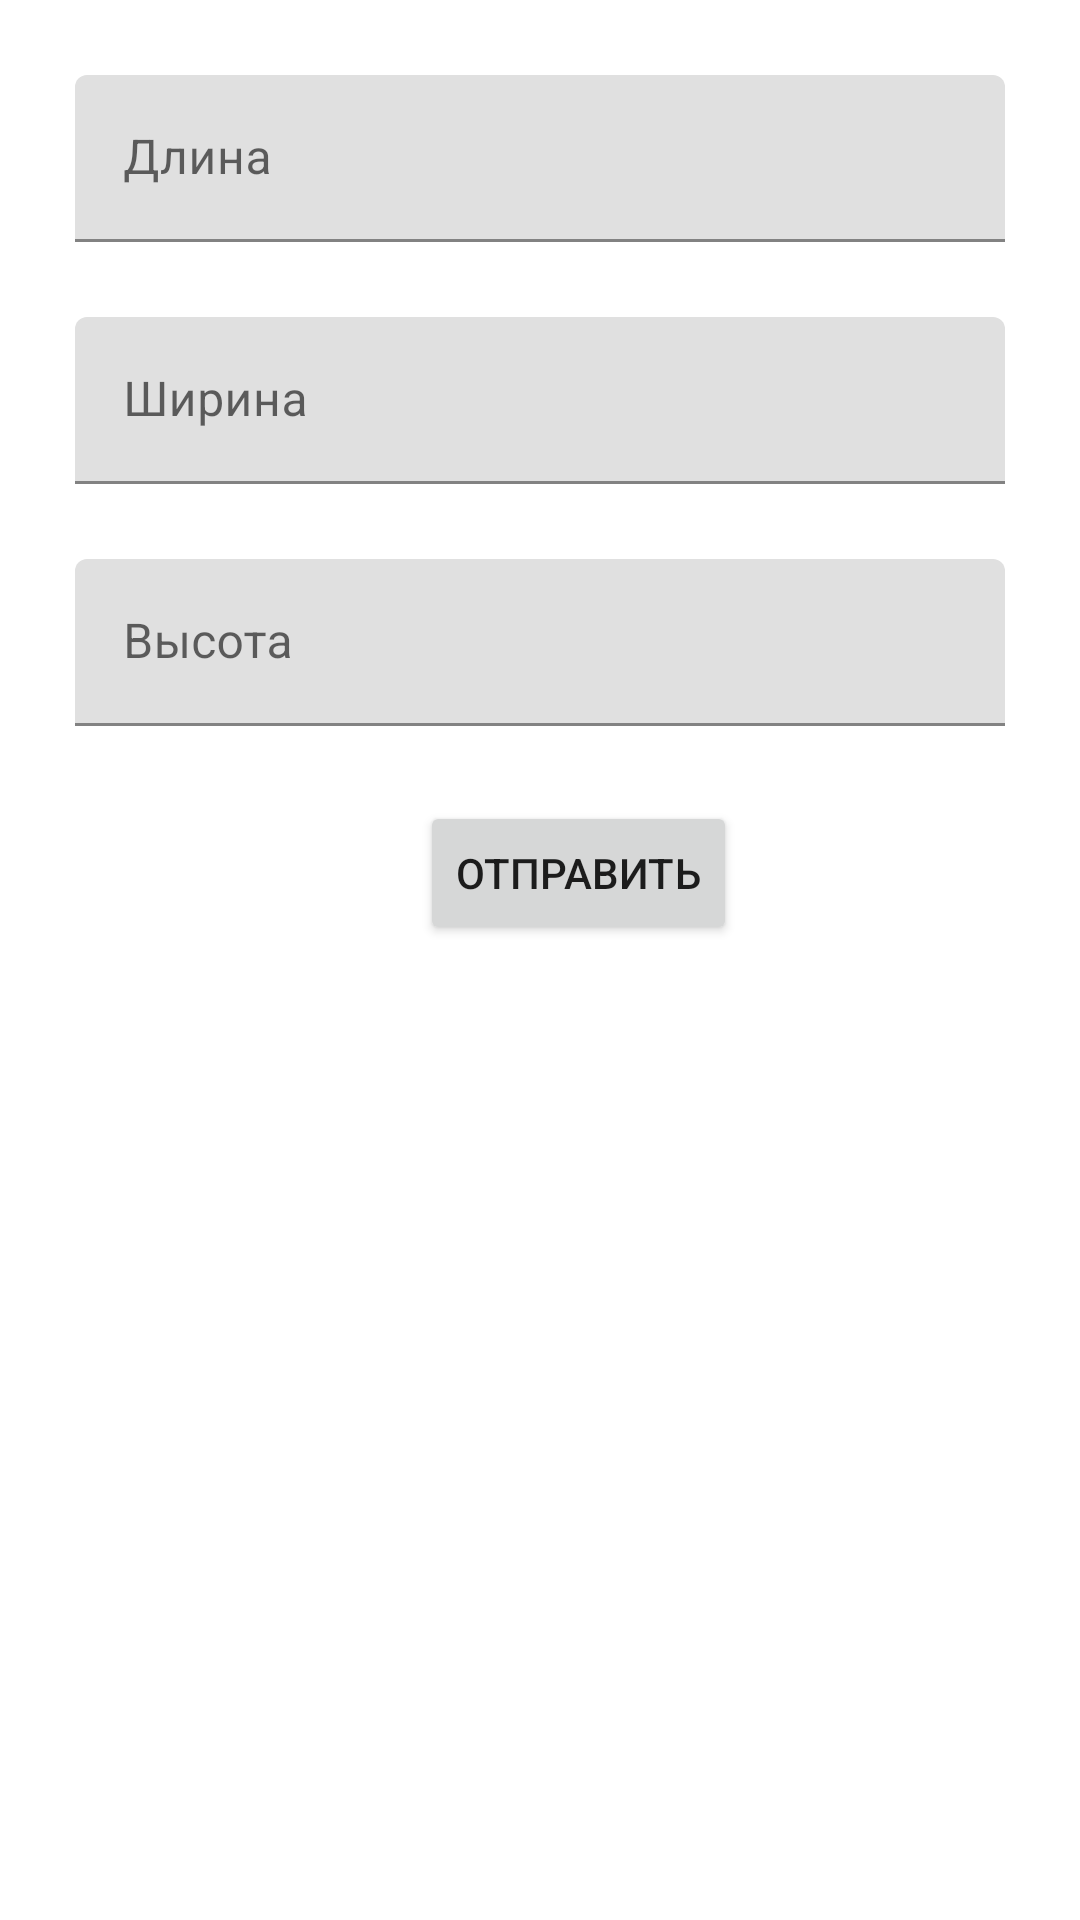

Write the Android layout XML for this screen, with the resource values it uses.
<!-- AndroidManifest.xml: application theme Theme.Kovko -->
<!-- res/layout/form_for_user.xml -->
<androidx.constraintlayout.widget.ConstraintLayout
    xmlns:android="http://schemas.android.com/apk/res/android"
    xmlns:app="http://schemas.android.com/apk/res-auto"
    android:id="@+id/see_form_for_user"
    android:layout_width="match_parent"
    android:layout_height="match_parent">

    <com.google.android.material.textfield.TextInputLayout
        android:id="@+id/tiLengthUser"
        android:layout_width="match_parent"
        android:layout_height="wrap_content"
        android:layout_margin="25dp"
        app:hintAnimationEnabled="true"
        app:hintEnabled="true"
        app:hintTextColor="?attr/colorError"
        app:layout_constraintEnd_toEndOf="parent"
        app:layout_constraintStart_toStartOf="parent"
        app:layout_constraintTop_toTopOf="parent">

        <com.google.android.material.textfield.TextInputEditText
            android:id="@+id/etLengthUser"
            android:layout_width="match_parent"
            android:layout_height="wrap_content"
            android:inputType="text"
            android:hint="Длина"/>

    </com.google.android.material.textfield.TextInputLayout>

    <com.google.android.material.textfield.TextInputLayout
        android:id="@+id/tiWidthUser"
        android:layout_width="match_parent"
        android:layout_height="wrap_content"
        android:layout_margin="25dp"
        app:hintAnimationEnabled="true"
        app:hintEnabled="true"
        app:hintTextColor="?attr/colorError"
        app:layout_constraintEnd_toEndOf="parent"
        app:layout_constraintStart_toStartOf="@+id/tiLengthUser"
        app:layout_constraintTop_toBottomOf="@+id/tiLengthUser">

        <com.google.android.material.textfield.TextInputEditText
            android:id="@+id/etWidthUser"
            android:layout_width="match_parent"
            android:layout_height="wrap_content"
            android:inputType="text"
            android:hint="Ширина"/>

    </com.google.android.material.textfield.TextInputLayout>

    <com.google.android.material.textfield.TextInputLayout
        android:id="@+id/tiHeightUser"
        android:layout_width="match_parent"
        android:layout_height="wrap_content"
        android:layout_margin="25dp"
        app:hintAnimationEnabled="true"
        app:hintEnabled="true"
        app:hintTextColor="?attr/colorError"
        app:layout_constraintEnd_toEndOf="@+id/tiWidthUser"
        app:layout_constraintStart_toStartOf="@+id/tiWidthUser"
        app:layout_constraintTop_toBottomOf="@+id/tiWidthUser">

        <com.google.android.material.textfield.TextInputEditText
            android:id="@+id/etHeightUser"
            android:layout_width="match_parent"
            android:layout_height="wrap_content"
            android:inputType="text"
            android:hint="Высота"/>

    </com.google.android.material.textfield.TextInputLayout>

    <Button
        android:id="@+id/btnSend"
        android:layout_width="wrap_content"
        android:layout_height="wrap_content"
        android:layout_margin="25dp"
        android:text="Отправить"
        app:layout_constraintEnd_toEndOf="@+id/tiHeightUser"
        app:layout_constraintStart_toStartOf="@+id/tiHeightUser"
        app:layout_constraintTop_toBottomOf="@+id/tiHeightUser"/>

</androidx.constraintlayout.widget.ConstraintLayout>
<!-- resources referenced by this layout -->
<resources>
  <style name="Theme.Kovko" parent="Theme.MaterialComponents.DayNight.DarkActionBar">
          
          <item name="colorPrimary">@color/purple_500</item>
          <item name="colorPrimaryVariant">@color/purple_700</item>
          <item name="colorOnPrimary">@color/white</item>
          
          <item name="colorSecondary">@color/teal_200</item>
          <item name="colorSecondaryVariant">@color/teal_700</item>
          <item name="colorOnSecondary">@color/black</item>
          
          <item name="android:statusBarColor">?attr/colorPrimaryVariant</item>
          
      </style>
  <!-- not gathered from this repository: default colours our renderer supplied (Android Studio template values) -->
  <color name="purple_500">#FF6200EE</color>
  <color name="purple_700">#FF3700B3</color>
  <color name="teal_200">#FF03DAC5</color>
  <color name="teal_700">#FF018786</color>
  <color name="black">#FF000000</color>
  <color name="white">#FFFFFFFF</color>
</resources>
